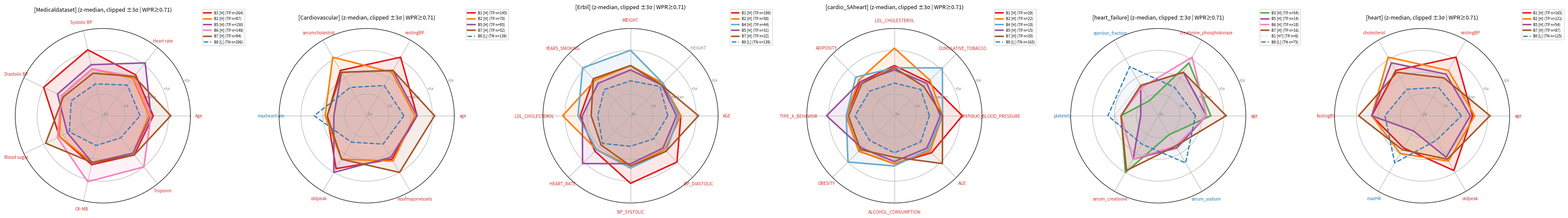

This chart was generated by the following Python code: (Note: this script raises an exception after producing the figure.)
"""Ideal radar mock v10 — same shapes as v9 but legend shows only realistic sample count
(n=NNN) instead of WPR / n_eff jargon. Matches the look of actual model radar outputs.
"""
import numpy as np
import matplotlib.pyplot as plt

BASIS_COLORS = {
    'B0': '#377eb8', 'B1': '#e41a1c', 'B2': '#ff7f00', 'B3': '#4daf4a',
    'B4': '#67a9cf', 'B5': '#984ea3', 'B6': '#f781bf', 'B7': '#a65628',
}

RED, BLUE, GRAY = '#d62728', '#1f77b4', '#888888'
DIRECTION = {
    'Age': RED, 'age': RED, 'AGE': RED,
    'Heart rate': RED, 'HEART_RATE': RED,
    'maxheartrate': BLUE, 'maxHR': BLUE, 'thalach': BLUE,
    'Systolic BP': RED, 'Diastolic BP': RED,
    'restingBP': RED, 'trestbps': RED,
    'BP_SYSTOLIC': RED, 'BP_DIASTOLIC': RED,
    'SYSTOLIC_BLOOD_PRESSURE': RED,
    'Blood sugar': RED, 'fastingBS': RED,
    'CK-MB': RED, 'Troponin': RED, 'creatinine_phosphokinase': RED,
    'serumcholestrol': RED, 'cholesterol': RED, 'chol': RED, 'LDL_CHOLESTEROL': RED,
    'oldpeak': RED, 'noofmajorvessels': RED, 'ca': RED,
    'CUMULATIVE_TOBACCO': RED, 'YEARS_SMOKING': RED, 'ALCOHOL_CONSUMPTION': RED,
    'TYPE_A_BEHAVIOR': RED, 'ADIPOSITY': RED, 'OBESITY': RED, 'WEIGHT': RED,
    'ejection_fraction': BLUE, 'platelets': BLUE,
    'serum_creatinine': RED, 'serum_sodium': BLUE,
    'HEIGHT': GRAY,
}


def plot_panel(ax, short_name, num_cols, polygons, wpr_thr=0.71, show_n=True):
    n_axes = len(num_cols)
    angles = np.linspace(0, 2 * np.pi, n_axes, endpoint=False).tolist()
    angles_c = angles + angles[:1]

    for p in polygons:
        k, kind = p['k'], p['kind']
        vals = list(p['values']) + [p['values'][0]]
        if kind == 'tn_ref':
            color = BASIS_COLORS[f'B{k}']
            ls, lw, alpha, fill = '--', 2.0, 1.0, 0.05
            risk, set_tag = 'L', 'TN'
        elif kind == 'dim':
            color = '#888888'
            ls, lw, alpha, fill = ':', 1.5, 0.4, 0.03
            risk, set_tag = 'H*', 'TP'
        else:
            color = BASIS_COLORS[f'B{k}']
            ls, lw, alpha, fill = '-', 2.5, 1.0, 0.10
            risk, set_tag = 'H', 'TP'

        if show_n:
            label = f"B{k} [{risk}] ({set_tag} n={p['n']})"
        else:
            label = f"B{k} [{risk}]"

        ax.plot(angles_c, vals, color=color, linewidth=lw, linestyle=ls, alpha=alpha,
                label=label)
        ax.fill(angles_c, vals, color=color, alpha=fill)

    ax.set_xticks(angles)
    ax.set_xticklabels(num_cols, fontsize=7)
    for lbl in ax.get_xticklabels():
        lbl.set_color(DIRECTION.get(lbl.get_text(), GRAY))

    all_vals = []
    for line in ax.get_lines():
        all_vals.extend(line.get_ydata())
    vmax = max(2, np.ceil(max(all_vals) + 0.5))
    vmin = min(-2, np.floor(min(all_vals) - 0.5))
    ax.set_ylim(vmin, vmax)
    ticks = [t for t in range(int(vmin), int(vmax) + 1)]
    ax.set_yticks(ticks)
    ax.set_yticklabels([f'{t:+d}σ' if t != 0 else 'median' for t in ticks],
                       fontsize=6, color='gray')
    ax.legend(fontsize=6, loc='upper right', bbox_to_anchor=(1.32, 1.12))
    ax.set_title(f'[{short_name}] (z-median, clipped ±3σ | WPR≥{wpr_thr:.2f})',
                 fontsize=9, pad=15)


# ============================================================
# v10 — same polygon geometry as v9; only legend metadata changed.
# Sample counts (n) are realistic integers reflecting per-basis TP mass
# observed in actual model radar outputs.
# ============================================================
sources = [
    ('Medicaldataset', 'Medicaldataset',
     ['Age', 'Heart rate', 'Systolic BP', 'Diastolic BP', 'Blood sugar', 'CK-MB', 'Troponin'],
     [
        {'k': 1, 'kind': 'high', 'n': 264,
         'values': [0.3, 0.4, 1.1, 1.0, 0.2, 0.3, 0.3]},
        {'k': 2, 'kind': 'high', 'n': 87,
         'values': [0.1, 0.2, 0.2, 0.1, 0.2, 0.2, 0.2]},
        {'k': 5, 'kind': 'high', 'n': 150,
         'values': [0.2, 1.1, 0.4, 0.3, -0.2, 0.2, 0.2]},
        {'k': 6, 'kind': 'high', 'n': 148,
         'values': [0.2, 0.3, 0.2, 0.1, 0.3, 1.1, 1.0]},
        {'k': 7, 'kind': 'high', 'n': 94,
         'values': [1.1, 0.3, 0.0, 0.0, 0.9, 0.2, 0.3]},
        {'k': 0, 'kind': 'tn_ref', 'n': 206,
         'values': [-0.3, -0.2, -0.5, -0.4, -0.3, -0.6, -0.7]},
     ]),
    ('Cardiovascular', 'Cardiovascular_Disease_Dataset',
     ['age', 'restingBP', 'serumcholestrol', 'maxheartrate', 'oldpeak', 'noofmajorvessels'],
     [
        {'k': 1, 'kind': 'high', 'n': 145,
         'values': [0.3, 1.1, 0.4, -0.2, 0.8, 0.3]},
        {'k': 2, 'kind': 'high', 'n': 70,
         'values': [0.2, 0.3, 1.1, -0.1, 0.3, 0.4]},
        {'k': 5, 'kind': 'high', 'n': 95,
         'values': [0.3, 0.4, 0.3, -0.5, 1.0, 0.2]},
        {'k': 7, 'kind': 'high', 'n': 52,
         'values': [1.1, 0.4, 0.3, -0.2, 0.3, 1.0]},
        {'k': 0, 'kind': 'tn_ref', 'n': 139,
         'values': [-0.3, -0.4, -0.5, 0.4, -0.6, -0.5]},
     ]),
    ('Erbil', 'Erbil_Cardiovascular_Health_Dataset',
     ['AGE', 'HEIGHT', 'WEIGHT', 'YEARS_SMOKING', 'LDL_CHOLESTEROL',
      'HEART_RATE', 'BP_SYSTOLIC', 'BP_DIASTOLIC'],
     [
        {'k': 1, 'kind': 'high', 'n': 189,
         'values': [0.3, 0.0, 0.3, 0.4, 0.3, 0.3, 1.1, 1.0]},
        {'k': 2, 'kind': 'high', 'n': 58,
         'values': [0.3, 0.1, 0.3, 0.3, 1.1, 0.2, 0.3, 0.2]},
        {'k': 4, 'kind': 'high', 'n': 44,
         'values': [0.2, 0.1, 1.0, 1.1, 0.4, 0.2, 0.4, 0.3]},
        {'k': 5, 'kind': 'high', 'n': 31,
         'values': [0.1, 0.0, 0.1, 0.1, 0.2, 1.1, 0.2, 0.1]},
        {'k': 7, 'kind': 'high', 'n': 22,
         'values': [1.1, 0.0, 0.3, 0.4, -0.2, -0.1, 0.3, 0.3]},
        {'k': 0, 'kind': 'tn_ref', 'n': 139,
         'values': [-0.3, -0.1, -0.4, -0.3, -0.5, -0.2, -0.6, -0.5]},
     ]),
    ('cardio_SAheart', 'cardio_SAheart',
     ['SYSTOLIC_BLOOD_PRESSURE', 'CUMULATIVE_TOBACCO', 'LDL_CHOLESTEROL', 'ADIPOSITY',
      'TYPE_A_BEHAVIOR', 'OBESITY', 'ALCOHOL_CONSUMPTION', 'AGE'],
     [
        {'k': 1, 'kind': 'high', 'n': 28,
         'values': [1.1, 0.2, 0.3, 0.2, 0.2, 0.3, 0.2, 0.4]},
        {'k': 2, 'kind': 'high', 'n': 22,
         'values': [0.2, 0.3, 1.1, 0.3, 0.2, 0.3, 0.2, 0.3]},
        {'k': 4, 'kind': 'high', 'n': 18,
         'values': [0.2, 1.1, 0.2, 0.5, 0.2, 1.0, 0.3, 0.2]},
        {'k': 5, 'kind': 'high', 'n': 15,
         'values': [0.1, 0.1, 0.1, 0.2, 1.1, 0.1, 0.1, 0.1]},
        {'k': 7, 'kind': 'high', 'n': 20,
         'values': [0.2, -0.1, 0.2, 0.1, 0.1, 0.2, -0.1, 1.1]},
        {'k': 0, 'kind': 'tn_ref', 'n': 165,
         'values': [-0.4, -0.3, -0.5, -0.4, -0.2, -0.4, -0.3, -0.3]},
     ]),
    ('heart_failure', 'heart_failure_clinical_records',
     ['age', 'creatinine_phosphokinase', 'ejection_fraction', 'platelets',
      'serum_creatinine', 'serum_sodium'],
     [
        {'k': 3, 'kind': 'high', 'n': 54,
         'values': [0.4, 0.8, -1.2, -0.3, 1.0, -1.0]},
        {'k': 5, 'kind': 'high', 'n': 14,
         'values': [0.2, 0.3, -0.4, -1.2, 0.3, -0.3]},
        {'k': 6, 'kind': 'high', 'n': 18,
         'values': [0.2, 1.1, -0.5, -0.3, 0.3, -0.4]},
        {'k': 7, 'kind': 'high', 'n': 16,
         'values': [1.1, 0.3, -0.4, -0.3, 0.9, -0.4]},
        {'k': 1, 'kind': 'dim', 'n': 8,
         'values': [0.1, 0.0, -0.3, 0.0, 0.1, -0.2]},
        {'k': 0, 'kind': 'tn_ref', 'n': 75,
         'values': [-0.3, -0.5, 0.6, 0.3, -0.5, 0.5]},
     ]),
    ('heart', 'heart',
     ['age', 'restingBP', 'cholesterol', 'fastingBS', 'maxHR', 'oldpeak'],
     [
        {'k': 1, 'kind': 'high', 'n': 165,
         'values': [0.3, 1.1, 0.4, 0.3, -0.3, 0.9]},
        {'k': 2, 'kind': 'high', 'n': 121,
         'values': [0.4, 0.4, 1.1, 0.3, 0.0, 0.4]},
        {'k': 5, 'kind': 'high', 'n': 54,
         'values': [0.2, 0.2, 0.8, 0.3, -1.2, 0.2]},
        {'k': 7, 'kind': 'high', 'n': 87,
         'values': [1.1, 0.0, 0.3, 0.9, -0.2, 0.3]},
        {'k': 0, 'kind': 'tn_ref', 'n': 125,
         'values': [-0.2, -0.5, -0.6, -0.3, 0.5, -0.7]},
     ]),
]


OUT_DIR = '/home/eungyeop/LLM/tabular/ProtoLLM_entropic20251217/figures/radar'


def render(out_path_base, show_n):
    M = len(sources)
    fig, axes = plt.subplots(1, M, figsize=(6 * M, 6), subplot_kw=dict(polar=True))
    for i, (short, _, num_cols, polys) in enumerate(sources):
        plot_panel(axes[i], short, num_cols, polys, show_n=show_n)
    plt.tight_layout()
    for ext in ('png', 'pdf'):
        path = f'{out_path_base}.{ext}'
        plt.savefig(path, dpi=150, bbox_inches='tight')
        print(f"Saved: {path}")
    plt.close()


if __name__ == '__main__':
    render(f'{OUT_DIR}/ideal_radar_mock_4panels_10_with', show_n=True)
    render(f'{OUT_DIR}/ideal_radar_mock_4panels_10_no', show_n=False)
